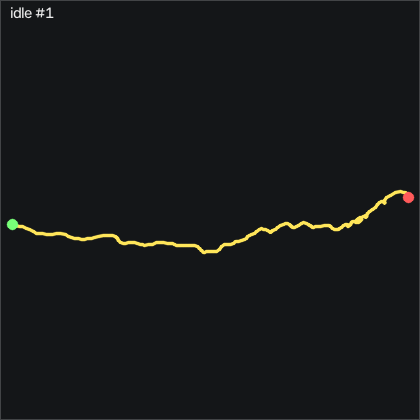

Data behind this chart, as committed beside it:
t_s, ax, ay, az, gx, gy, gz, seq
0.00000, -0.971, 0.01800, -0.01100, 1.423, 0.2034, 0.549, 32377
0.01000, -0.971, 0.01300, -0.01200, 1.332, 0.2644, 0.06096, 32378
0.02000, -0.969, 0.01400, -0.01000, 1.271, 0.2644, -0.09104, 32379
0.03000, -0.975, 0.01000, -0.01200, 1.24, 0.5074, -0.213, 32380
0.04000, -0.978, 0.01100, -0.01200, 1.301, 0.6294, -0.244, 32381
0.05100, -0.979, 0.00700, -0.01400, 1.24, 0.5994, 0.213, 32382
0.06000, -0.982, 0.00700, -0.01400, 1.118, 0.5384, 0.518, 32383
0.07000, -0.977, 0.00400, -0.01200, 1.179, 0.1424, 1.006, 32384
0.08000, -0.973, 0.00900, -0.01200, 1.24, 0.2034, 1.463, 32385
0.09000, -0.982, 0.01100, -0.01100, 1.271, 0.2334, 1.402, 32386
0.1, -0.974, 0.01100, -0.00700, 1.149, 0.02042, 1.402, 32387
0.11, -0.974, 0.01100, -0.01000, 1.21, -0.1626, 1.189, 32388
0.12, -0.968, 0.01100, -0.00600, 1.423, -0.1626, 0.854, 32389
0.13, -0.967, 0.01600, -0.01100, 1.576, 0.05042, 0.701, 32390
0.14, -0.973, 0.02100, -0.01300, 1.515, 0.3554, 0.06096, 32391
0.15, -0.975, 0.01600, -0.01000, 1.332, 0.4164, -0.213, 32392
0.16, -0.977, 0.01100, -0.01200, 1.118, 0.4774, -0.274, 32393
0.17, -0.978, 0.00500, -0.01200, 1.118, 0.3244, -0.244, 32394
0.181, -0.976, 0.00300, -0.01400, 1.118, 0.2034, 0.09196, 32395
0.19, -0.979, 0.00500, -0.01000, 1.271, 0.1724, 0.03096, 32396
0.2, -0.983, 0.00500, -0.01200, 1.301, 0.02042, 0.274, 32397
0.21, -0.98, 0.00300, -0.01300, 1.088, -0.1936, 0.976, 32398
0.221, -0.978, 0.00300, -0.01200, 1.149, -0.2236, 1.402, 32399
0.23, -0.971, 0.00600, -0.01500, 1.332, -0.3456, 1.89, 32400
0.24, -0.971, 0.00600, -0.01000, 1.576, -0.2846, 1.524, 32401
0.25, -0.97, 0.01800, -0.00700, 1.881, -0.3156, 0.64, 32402
0.26, -0.968, 0.02600, -0.01200, 1.82, -0.1936, 0.213, 32403
0.27, -0.97, 0.02800, -0.01400, 1.484, 0.1724, -0.09104, 32404
0.28, -0.972, 0.02200, -0.01000, 0.8752, 0.3554, -0.213, 32405
0.29, -0.972, 0.00800, -0.01400, 0.4482, 0.4164, -0.64, 32406
0.3, -0.974, -0.00400, -0.01200, 0.3562, 0.4774, -1.128, 32407
0.31, -0.982, -0.00700, -0.01400, 0.4482, 0.6604, -0.793, 32408
0.32, -0.988, -0.00600, -0.01300, 0.7832, 0.6604, 0.03096, 32409
0.33, -0.985, 0.00000, -0.01700, 0.9662, 0.2944, 1.037, 32410
0.34, -0.98, 0.00300, -0.00900, 0.9052, 0.05042, 1.677, 32411
0.351, -0.971, 0.00300, -0.01000, 0.9352, -0.1936, 1.555, 32412
0.36, -0.967, 0.00800, -0.01000, 1.118, -0.2546, 1.25, 32413
0.37, -0.973, 0.01200, -0.00900, 1.21, 0.1114, 1.159, 32414
0.38, -0.974, 0.02200, -0.01500, 1.118, 0.3554, 1.067, 32415
0.391, -0.977, 0.01900, -0.01600, 0.7532, 0.3244, 0.793, 32416
0.4, -0.976, 0.00700, -0.01100, 0.3262, 0.05042, 0.183, 32417
0.41, -0.973, -0.00400, -0.01000, 0.1732, -0.07158, 0.152, 32418
0.42, -0.978, -0.00900, -0.00800, 0.3872, 0.08142, 0.549, 32419
0.43, -0.983, -0.00200, -0.01100, 0.9662, 0.1724, 0.762, 32420
0.44, -0.978, 0.00600, -0.00800, 1.393, -0.07158, 0.823, 32421
0.45, -0.974, 0.00700, -0.01500, 1.393, -0.3156, 0.762, 32422
0.46, -0.967, 0.00800, -0.00800, 1.332, -0.4066, 0.366, 32423
0.47, -0.969, 0.01000, -0.01000, 1.393, -0.1626, 0.366, 32424
0.48, -0.976, 0.01400, -0.01300, 1.423, 0.1724, 0.274, 32425
0.49, -0.978, 0.01600, -0.01000, 1.332, 0.1424, -0.244, 32426
0.5, -0.975, 0.01000, -0.00900, 0.9352, 0.02042, -0.366, 32427
0.51, -0.973, 0.00100, -0.01200, 0.7222, 0.1114, -0.488, 32428
0.521, -0.978, -0.00300, -0.01100, 0.6922, 0.2944, -0.122, 32429
0.53, -0.982, -0.00100, -0.01200, 0.7832, 0.2944, 0.61, 32430
0.54, -0.983, 0.00300, -0.01200, 0.7532, 0.2334, 0.915, 32431
0.55, -0.978, -0.00200, -0.01100, 0.6922, -0.1016, 1.281, 32432
0.561, -0.971, 0.00000, -0.01300, 0.6922, -0.1016, 1.25, 32433
0.57, -0.972, 0.00100, -0.01100, 0.9052, -0.07158, 1.433, 32434
0.58, -0.971, 0.00400, -0.00800, 1.088, 0.08142, 1.646, 32435
0.59, -0.974, 0.01200, -0.01100, 1.271, 0.1724, 1.067, 32436
... 140 more rows
